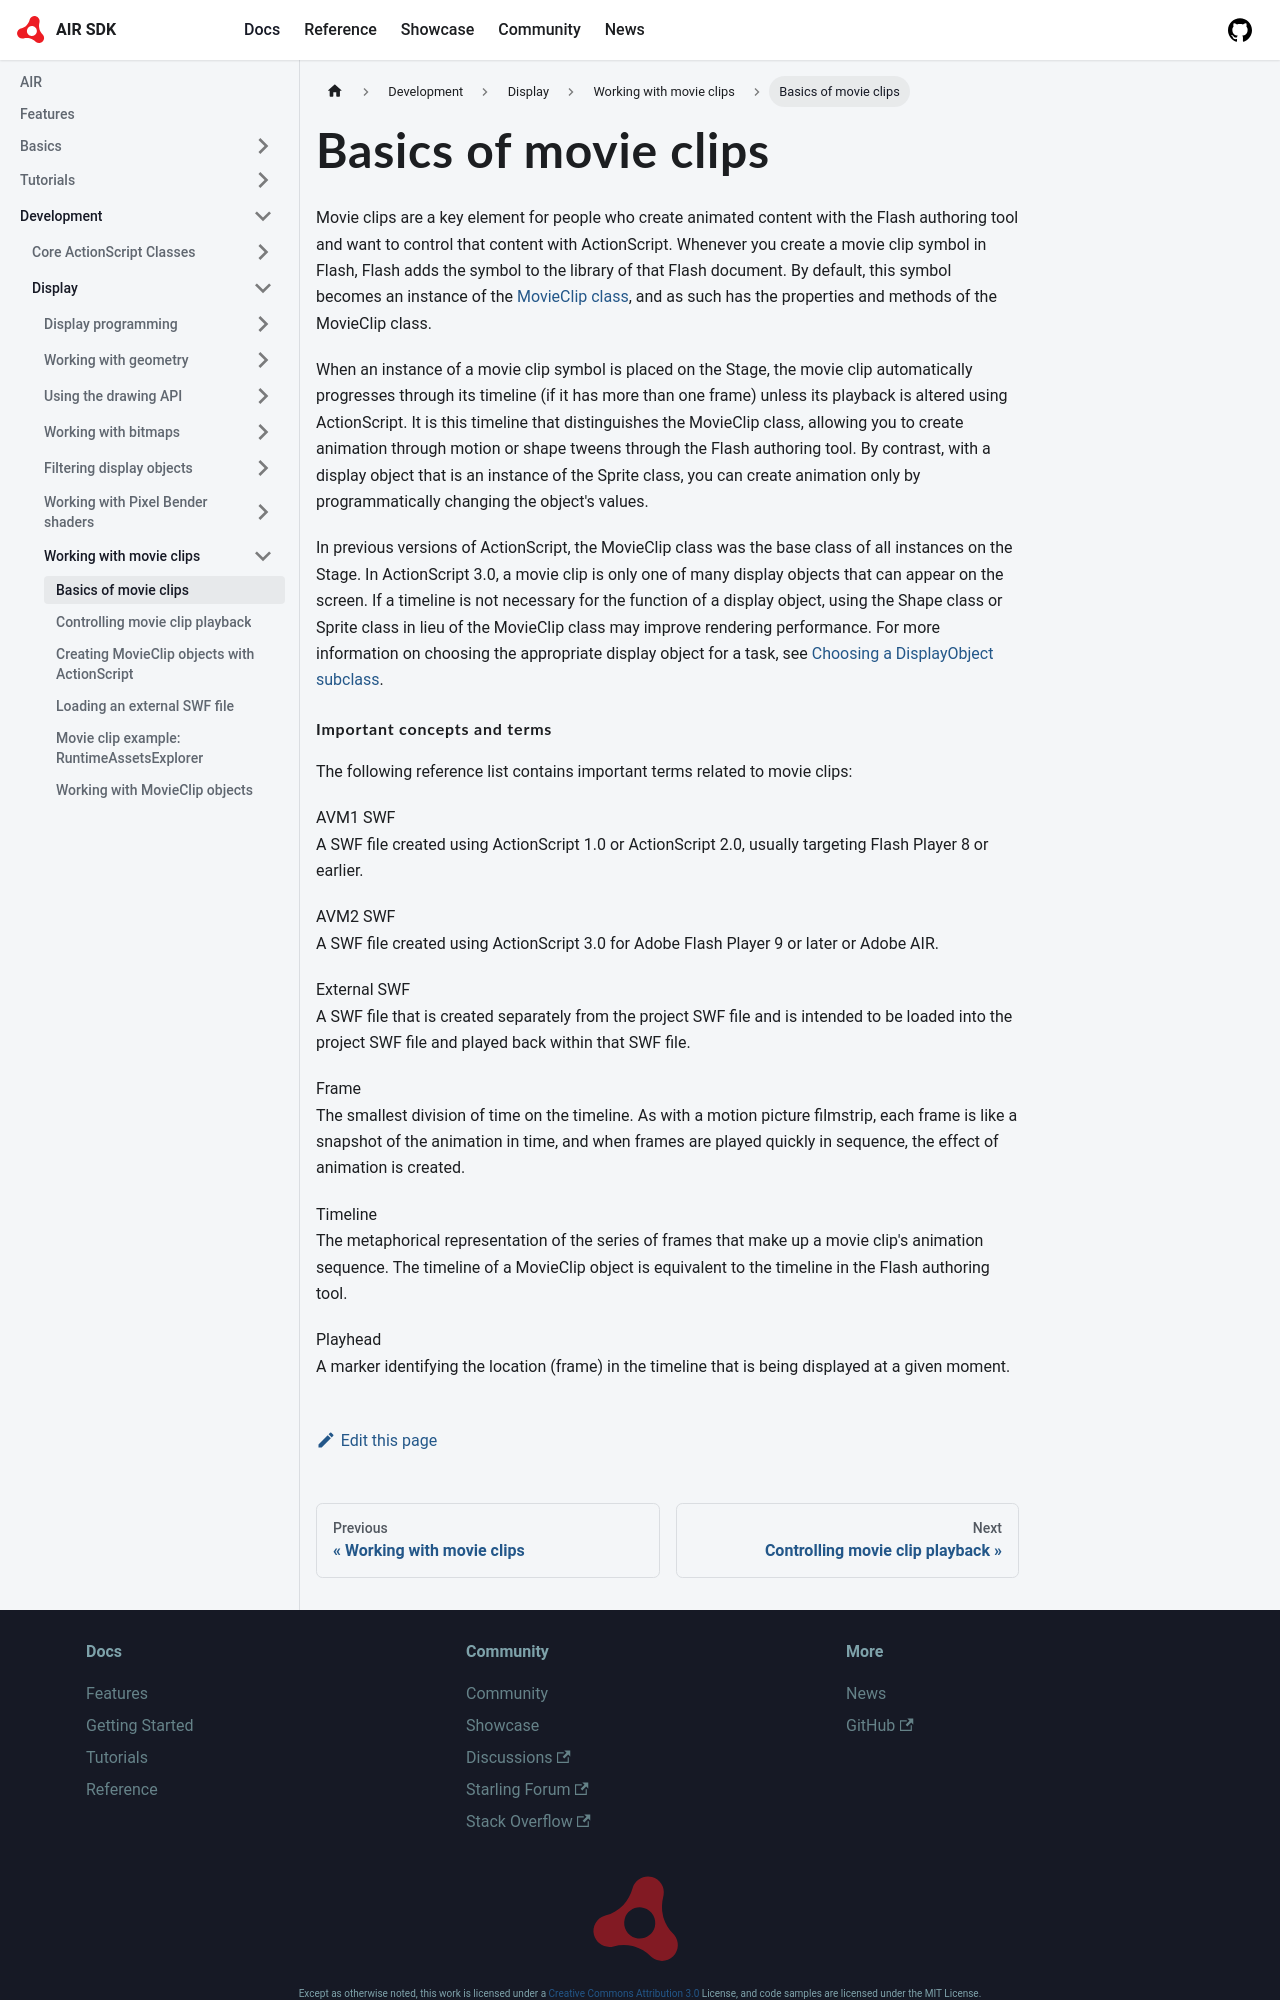

repository: airsdk/airsdk.dev · page: docs/development/display/working-with-movie-clips/basics-of-movie-clips.html · generator: docusaurus

# Basics of movie clips

Movie clips are a key element for people who create animated content with the
Flash authoring tool and want to control that content with ActionScript.
Whenever you create a movie clip symbol in Flash, Flash adds the symbol to the
library of that Flash document. By default, this symbol becomes an instance of
the
[MovieClip class](https://airsdk.dev/reference/actionscript/3.0/flash/display/MovieClip.html),
and as such has the properties and methods of the MovieClip class.

When an instance of a movie clip symbol is placed on the Stage, the movie clip
automatically progresses through its timeline (if it has more than one frame)
unless its playback is altered using ActionScript. It is this timeline that
distinguishes the MovieClip class, allowing you to create animation through
motion or shape tweens through the Flash authoring tool. By contrast, with a
display object that is an instance of the Sprite class, you can create animation
only by programmatically changing the object's values.

In previous versions of ActionScript, the MovieClip class was the base class of
all instances on the Stage. In ActionScript 3.0, a movie clip is only one of
many display objects that can appear on the screen. If a timeline is not
necessary for the function of a display object, using the Shape class or Sprite
class in lieu of the MovieClip class may improve rendering performance. For more
information on choosing the appropriate display object for a task, see
[Choosing a DisplayObject subclass](../display-programming/working-with-display-objects/choosing-a-displayobject-subclass.md).
